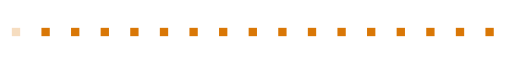
t = 0.00 s
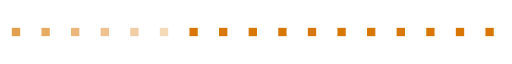
t = 0.74 s
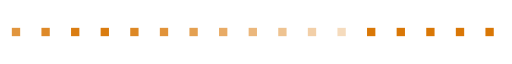
t = 1.56 s
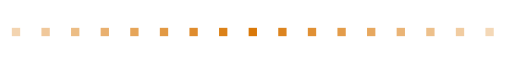
t = 2.30 s
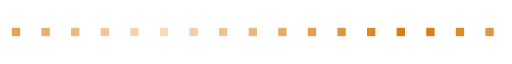
t = 3.08 s
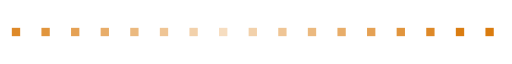
t = 3.38 s

The animated SVG that drew these frames (rendered in a browser with its animation timeline set to each time). Animation: 17 SMIL elements (animate=17); one cycle of 4.64 s, repeats indefinitely.

<svg xmlns="http://www.w3.org/2000/svg" viewBox="0 0 320 24" width="320" height="24" fill="none"><defs><linearGradient id="orb" x1="0.3" y1="0.2" x2="0.8" y2="0.9"><stop offset="0" stop-color="#FFFFFF"/><stop offset="0.4" stop-color="#BFD8FF"/><stop offset="1" stop-color="#FF2EA6"/></linearGradient><linearGradient id="gold" x1="0" y1="0" x2="0" y2="1"><stop offset="0" stop-color="#FFF1B0"/><stop offset="0.5" stop-color="#D4AF37"/><stop offset="1" stop-color="#8A6A12"/></linearGradient></defs><g transform="translate(10,12)"><g><animate attributeName="opacity" values=".25;1;.25" dur="2.4s" begin="0s" repeatCount="indefinite"/><rect x="-2.6" y="-2.6" width="5.2" height="5.2" fill="#D97706"/></g></g><g transform="translate(28.5,12)"><g><animate attributeName="opacity" values=".25;1;.25" dur="2.4s" begin="0.14s" repeatCount="indefinite"/><rect x="-2.6" y="-2.6" width="5.2" height="5.2" fill="#D97706"/></g></g><g transform="translate(47,12)"><g><animate attributeName="opacity" values=".25;1;.25" dur="2.4s" begin="0.28s" repeatCount="indefinite"/><rect x="-2.6" y="-2.6" width="5.2" height="5.2" fill="#D97706"/></g></g><g transform="translate(65.5,12)"><g><animate attributeName="opacity" values=".25;1;.25" dur="2.4s" begin="0.42s" repeatCount="indefinite"/><rect x="-2.6" y="-2.6" width="5.2" height="5.2" fill="#D97706"/></g></g><g transform="translate(84,12)"><g><animate attributeName="opacity" values=".25;1;.25" dur="2.4s" begin="0.56s" repeatCount="indefinite"/><rect x="-2.6" y="-2.6" width="5.2" height="5.2" fill="#D97706"/></g></g><g transform="translate(102.5,12)"><g><animate attributeName="opacity" values=".25;1;.25" dur="2.4s" begin="0.7s" repeatCount="indefinite"/><rect x="-2.6" y="-2.6" width="5.2" height="5.2" fill="#D97706"/></g></g><g transform="translate(121,12)"><g><animate attributeName="opacity" values=".25;1;.25" dur="2.4s" begin="0.84s" repeatCount="indefinite"/><rect x="-2.6" y="-2.6" width="5.2" height="5.2" fill="#D97706"/></g></g><g transform="translate(139.5,12)"><g><animate attributeName="opacity" values=".25;1;.25" dur="2.4s" begin="0.98s" repeatCount="indefinite"/><rect x="-2.6" y="-2.6" width="5.2" height="5.2" fill="#D97706"/></g></g><g transform="translate(158,12)"><g><animate attributeName="opacity" values=".25;1;.25" dur="2.4s" begin="1.12s" repeatCount="indefinite"/><rect x="-2.6" y="-2.6" width="5.2" height="5.2" fill="#D97706"/></g></g><g transform="translate(176.5,12)"><g><animate attributeName="opacity" values=".25;1;.25" dur="2.4s" begin="1.26s" repeatCount="indefinite"/><rect x="-2.6" y="-2.6" width="5.2" height="5.2" fill="#D97706"/></g></g><g transform="translate(195,12)"><g><animate attributeName="opacity" values=".25;1;.25" dur="2.4s" begin="1.4s" repeatCount="indefinite"/><rect x="-2.6" y="-2.6" width="5.2" height="5.2" fill="#D97706"/></g></g><g transform="translate(213.5,12)"><g><animate attributeName="opacity" values=".25;1;.25" dur="2.4s" begin="1.54s" repeatCount="indefinite"/><rect x="-2.6" y="-2.6" width="5.2" height="5.2" fill="#D97706"/></g></g><g transform="translate(232,12)"><g><animate attributeName="opacity" values=".25;1;.25" dur="2.4s" begin="1.68s" repeatCount="indefinite"/><rect x="-2.6" y="-2.6" width="5.2" height="5.2" fill="#D97706"/></g></g><g transform="translate(250.5,12)"><g><animate attributeName="opacity" values=".25;1;.25" dur="2.4s" begin="1.82s" repeatCount="indefinite"/><rect x="-2.6" y="-2.6" width="5.2" height="5.2" fill="#D97706"/></g></g><g transform="translate(269,12)"><g><animate attributeName="opacity" values=".25;1;.25" dur="2.4s" begin="1.96s" repeatCount="indefinite"/><rect x="-2.6" y="-2.6" width="5.2" height="5.2" fill="#D97706"/></g></g><g transform="translate(287.5,12)"><g><animate attributeName="opacity" values=".25;1;.25" dur="2.4s" begin="2.1s" repeatCount="indefinite"/><rect x="-2.6" y="-2.6" width="5.2" height="5.2" fill="#D97706"/></g></g><g transform="translate(306,12)"><g><animate attributeName="opacity" values=".25;1;.25" dur="2.4s" begin="2.24s" repeatCount="indefinite"/><rect x="-2.6" y="-2.6" width="5.2" height="5.2" fill="#D97706"/></g></g></svg>
